Run: headless pygame with SDL's dummy video driver; simulated clock (each Clock.tick advances the game by its frame time, no real sleeping); random seed 0; keys injected as events and as key.get_pressed() state; mouse plan: one left click at the window centre at the start of phase 2, then a move to the lower-right quarter at the start of phase 3.
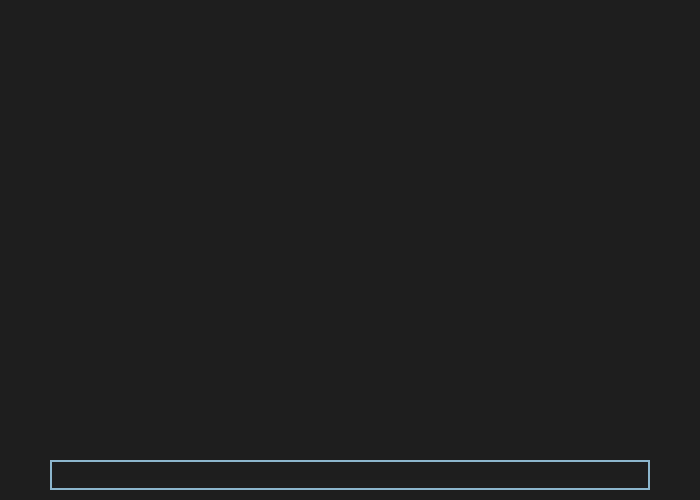
Frame 1 of 4 · flips 1–60 · no input
Frame 2 of 4 · flips 61–180 · clicked the window centre · tapped SPACE, RETURN · held RIGHT (→), D · screen unchanged from frame 1, image omitted
Frame 3 of 4 · flips 181–300 · moved the mouse to the lower-right quarter · held DOWN (↓), S · screen unchanged from frame 2, image omitted
Frame 4 of 4 · flips 301–420 · held LEFT (←), A, UP (↑), W · screen unchanged from frame 3, image omitted

The pygame program that drew these frames:

import pygame

def main():
    pygame.init()

    # Configurações da tela
    size = (700, 500)
    screen = pygame.display.set_mode(size)

    # Configurações do chat
    chat_box = pygame.Rect(50, 50, 600, 400)
    input_box = pygame.Rect(50, 460, 600, 30)
    color_inactive = pygame.Color('lightskyblue3')
    color_active = pygame.Color('dodgerblue2')
    color = color_inactive

    clock = pygame.time.Clock()
    input_active = False
    text = ''
    messages = []

    while True:
        events = pygame.event.get()
        for event in events:
            if event.type == pygame.QUIT:
                return
            if event.type == pygame.MOUSEBUTTONDOWN:
                if input_box.collidepoint(event.pos):
                    input_active = not input_active
                else:
                    input_active = False
                color = color_active if input_active else color_inactive
            if event.type == pygame.KEYDOWN:
                if input_active:
                    if event.key == pygame.K_RETURN:
                        messages.append(text)
                        text = ''
                    elif event.key == pygame.K_BACKSPACE:
                        text = text[:-1]
                    else:
                        text += event.unicode

        screen.fill((30, 30, 30))
        pygame.draw.rect(screen, color, input_box, 2)

        font = pygame.font.Font(None, 32)
        txt_surface = font.render(text, True, color)
        screen.blit(txt_surface, (input_box.x+5, input_box.y+5))

        y = 10
        for message in messages[-10:]:
            txt_surface = font.render(message, True, (255, 255, 255))
            screen.blit(txt_surface, (chat_box.x+5, chat_box.y+y))
            y += 30

        pygame.display.flip()
        clock.tick(30)

if __name__ == '__main__':
    main()
